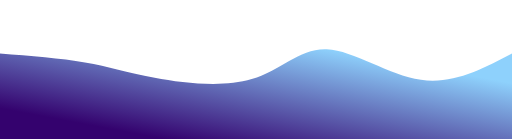
t = 0.00 s
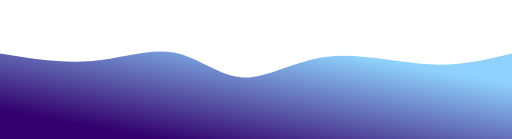
t = 0.75 s
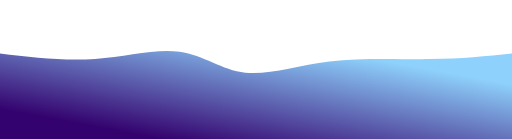
t = 1.25 s
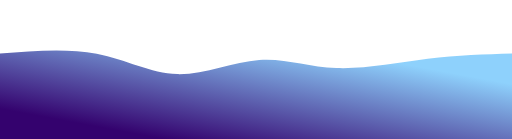
t = 2.00 s
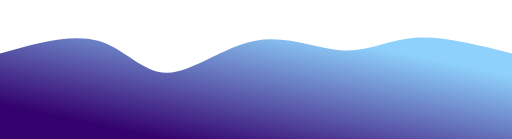
t = 2.75 s
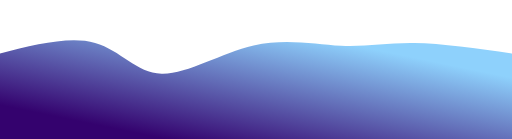
t = 3.25 s

The animated SVG that drew these frames (rendered in a browser with its animation timeline set to each time). Animation: 1 CSS @keyframes rule; one cycle of 4.00 s, repeats indefinitely.

<svg width="100%" height="100%" id="svg" viewBox="0 0 1440 390" xmlns="http://www.w3.org/2000/svg" class="transition duration-300 ease-in-out delay-150"><style>
          .path-0{
            animation:pathAnim-0 4s;
            animation-timing-function: linear;
            animation-iteration-count: infinite;
          }
          @keyframes pathAnim-0{
            0%{
              d: path("M 0,400 L 0,150 C 85.84358974358975,156.7153846153846 171.6871794871795,163.43076923076924 239,175 C 306.3128205128205,186.56923076923076 355.0948717948718,202.9923076923077 435,218 C 514.9051282051282,233.0076923076923 625.9333333333333,246.6 708,222 C 790.0666666666667,197.4 843.1717948717949,134.6076923076923 919,138 C 994.8282051282051,141.3923076923077 1093.3794871794871,210.96923076923076 1184,224 C 1274.6205128205129,237.03076923076924 1357.3102564102564,193.51538461538462 1440,150 L 1440,400 L 0,400 Z");
            }
            25%{
              d: path("M 0,400 L 0,150 C 88.84358974358975,166.86666666666667 177.6871794871795,183.73333333333335 266,170 C 354.3128205128205,156.26666666666665 442.0948717948718,111.93333333333331 507,124 C 571.9051282051282,136.0666666666667 613.9333333333333,204.53333333333336 677,216 C 740.0666666666667,227.46666666666664 824.171794871795,181.9333333333333 920,166 C 1015.828205128205,150.0666666666667 1123.3794871794871,163.73333333333332 1212,166 C 1300.6205128205129,168.26666666666668 1370.3102564102564,159.13333333333333 1440,150 L 1440,400 L 0,400 Z");
            }
            50%{
              d: path("M 0,400 L 0,150 C 94.91794871794875,142.5179487179487 189.8358974358975,135.03589743589743 272,151 C 354.1641025641025,166.96410256410257 423.5743589743589,206.37435897435898 499,208 C 574.4256410256411,209.62564102564102 655.8666666666667,173.46666666666667 729,168 C 802.1333333333333,162.53333333333333 866.9589743589743,187.75897435897434 946,191 C 1025.0410256410257,194.24102564102566 1118.297435897436,175.4974358974359 1203,165 C 1287.702564102564,154.5025641025641 1363.851282051282,152.25128205128203 1440,150 L 1440,400 L 0,400 Z");
            }
            75%{
              d: path("M 0,400 L 0,150 C 102.12307692307695,114.68205128205128 204.2461538461539,79.36410256410257 277,102 C 349.7538461538461,124.63589743589743 393.13846153846146,205.22564102564104 461,203 C 528.8615384615385,200.77435897435896 621.2,115.7333333333333 715,96 C 808.8,76.2666666666667 904.0615384615385,121.84102564102565 973,125 C 1041.9384615384615,128.15897435897435 1084.5538461538463,88.90256410256411 1158,86 C 1231.4461538461537,83.09743589743589 1335.7230769230769,116.54871794871795 1440,150 L 1440,400 L 0,400 Z");
            }
            100%{
              d: path("M 0,400 L 0,150 C 85.84358974358975,156.7153846153846 171.6871794871795,163.43076923076924 239,175 C 306.3128205128205,186.56923076923076 355.0948717948718,202.9923076923077 435,218 C 514.9051282051282,233.0076923076923 625.9333333333333,246.6 708,222 C 790.0666666666667,197.4 843.1717948717949,134.6076923076923 919,138 C 994.8282051282051,141.3923076923077 1093.3794871794871,210.96923076923076 1184,224 C 1274.6205128205129,237.03076923076924 1357.3102564102564,193.51538461538462 1440,150 L 1440,400 L 0,400 Z");
            }
          }</style><defs><linearGradient id="gradient" x1="14%" y1="85%" x2="86%" y2="15%"><stop offset="5%" stop-color="#34026e"></stop><stop offset="95%" stop-color="#8ED1FC"></stop></linearGradient></defs><path d="M 0,400 L 0,150 C 85.84358974358975,156.7153846153846 171.6871794871795,163.43076923076924 239,175 C 306.3128205128205,186.56923076923076 355.0948717948718,202.9923076923077 435,218 C 514.9051282051282,233.0076923076923 625.9333333333333,246.6 708,222 C 790.0666666666667,197.4 843.1717948717949,134.6076923076923 919,138 C 994.8282051282051,141.3923076923077 1093.3794871794871,210.96923076923076 1184,224 C 1274.6205128205129,237.03076923076924 1357.3102564102564,193.51538461538462 1440,150 L 1440,400 L 0,400 Z" stroke="none" stroke-width="0" fill="url(#gradient)" fill-opacity="1" class="transition-all duration-300 ease-in-out delay-150 path-0"></path></svg>
